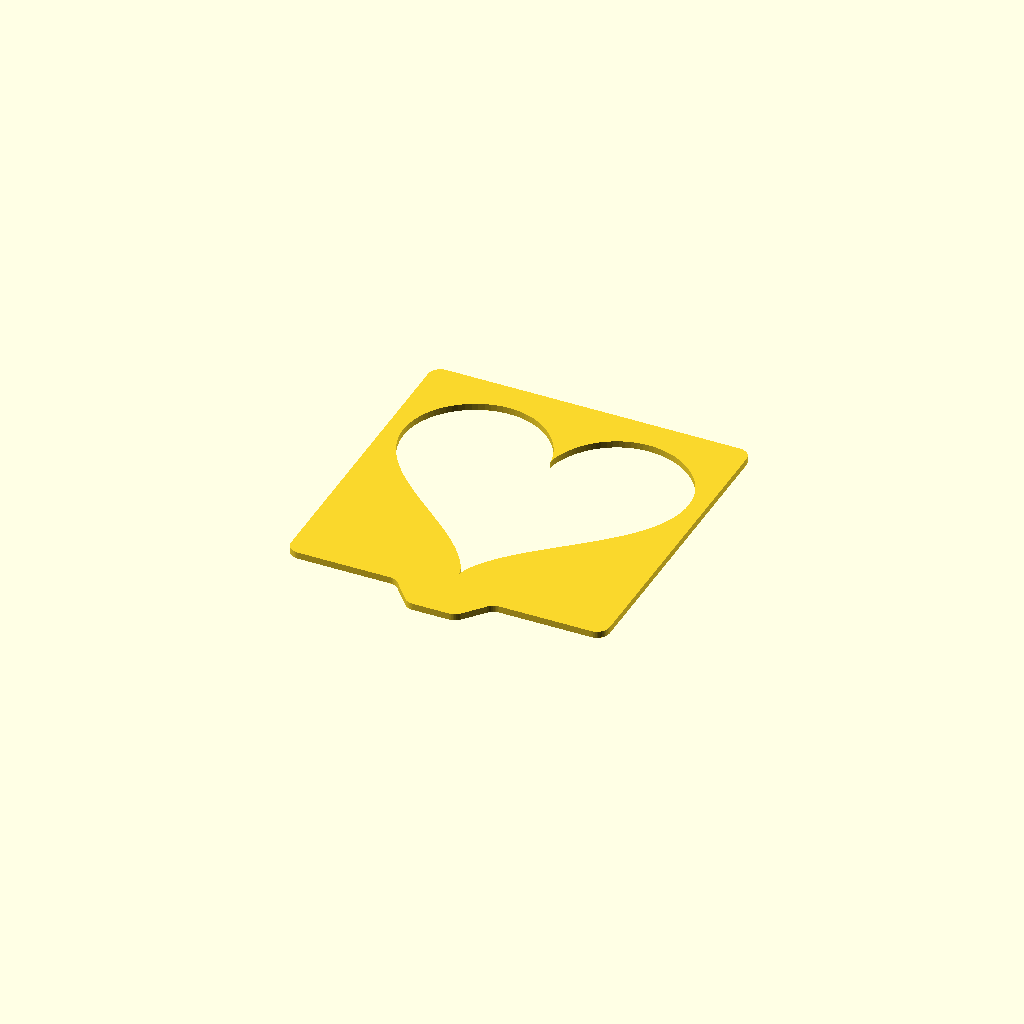
Cell 1 — every parameter at its default value.
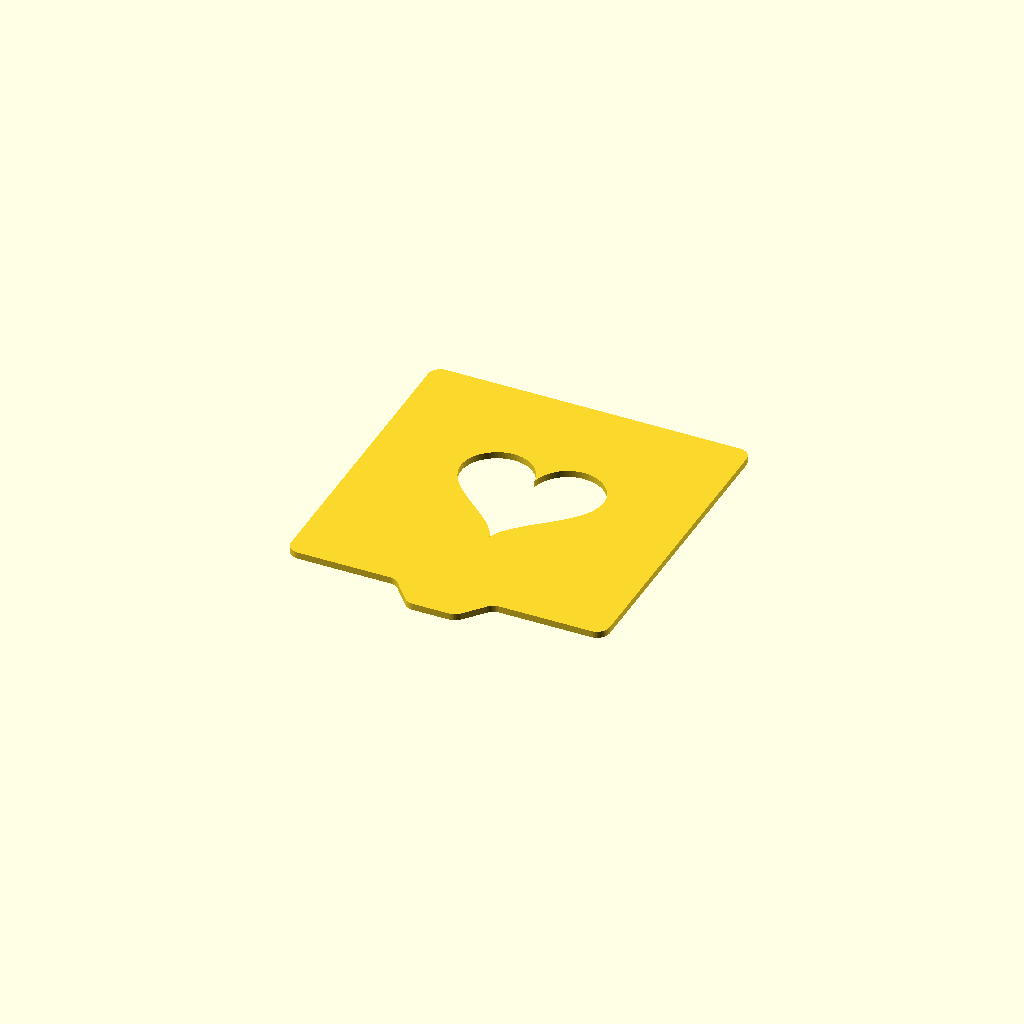
Cell 2: size_percent = 50 (everything else at default).
All cells are drawn from one camera (rotation 55°, 0°, 25°, orthographic, colour scheme Cornfield), so only the parameter changes between them.
Source of the model, stencils/openscad/stencil-shapes.scad:
// Sticky-note stencils: shapes -- for 3 x 3 inch (76 mm) notes. Trace round the inside
// of the shape. Each is drawn upright, its foot toward the tab (the edge toward you when the
// stencil lies on the pad); give each stencil in a set a different tab position (1 to 5).

/* [Stencil] */
// The shape
preset = "shapes_heart"; // [shapes_arrow:Arrow, shapes_circle:Circle, shapes_cloud:Cloud, shapes_ellipse:Ellipse, shapes_heart:Heart, shapes_lightbulb:Lightbulb, shapes_rounded_square:Rounded square, shapes_speech_bubble:Speech bubble, shapes_star:Star]
// Size, as a share of the largest that fits
size_percent = 100; // [50:5:100]

/* [Tab] */
// Width across the top of the tab (11.5 lets five positions show; 15 suits three)
tab_width = 11.5; // [8:0.5:30]
// Where along the edge: 1 to 5 (for three tabs use 1, 3 and 5; for one, 3)
tab_position = 3; // [1:1:5]

/* [Print] */
// Stencil thickness (1.6 is 8 layers of 0.2)
thickness = 1.6; // [0.8:0.2:3]

/* [Hidden] */
include <stencil-common.scad>

// the shapes: drawn from scratch in ../stencilgen.py (shape()) and written here by
// build.py, at full size, centred: [name, [polygon, ...]]
// --- shapes: build.py writes between these lines ---
SHAPES = [
    ["shapes_arrow", [[[-34.000, -7.480], [8.500, -7.480], [8.500, -18.700], [34.000, 0.000], [8.500, 18.700], [8.500, 7.480], [-34.000, 7.480]]]],
    ["shapes_circle", [[[34.000, 0.000], [33.990, -0.834], [33.959, -1.668], [33.908, -2.501], [33.836, -3.333], [33.744, -4.162], [33.632, -4.989], [33.499, -5.813], [33.347, -6.633], [33.174, -7.449], [32.981, -8.261], [32.768, -9.068], [32.536, -9.870], [32.284, -10.665], [32.012, -11.454], [31.722, -12.236], [31.412, -13.011], [31.083, -13.778], [30.736, -14.537], [30.370, -15.287], [29.985, -16.027], [29.583, -16.759], [29.163, -17.479], [28.725, -18.190], [28.270, -18.889], [27.798, -19.577], [27.309, -20.254], [26.804, -20.918], [26.282, -21.569], [25.745, -22.208], [25.192, -22.833], [24.624, -23.444], [24.042, -24.042], [23.444, -24.624], [22.833, -25.192], [22.208, -25.745], [21.569, -26.282], [20.918, -26.804], [20.254, -27.309], [19.577, -27.798], [18.889, -28.270], [18.190, -28.725], [17.479, -29.163], [16.759, -29.583], [16.027, -29.985], [15.287, -30.370], [14.537, -30.736], [13.778, -31.083], [13.011, -31.412], [12.236, -31.722], [11.454, -32.012], [10.665, -32.284], [9.870, -32.536], [9.068, -32.768], [8.261, -32.981], [7.449, -33.174], [6.633, -33.347], [5.813, -33.499], [4.989, -33.632], [4.162, -33.744], [3.333, -33.836], [2.501, -33.908], [1.668, -33.959], [0.834, -33.990], [0.000, -34.000], [-0.834, -33.990], [-1.668, -33.959], [-2.501, -33.908], [-3.333, -33.836], [-4.162, -33.744], [-4.989, -33.632], [-5.813, -33.499], [-6.633, -33.347], [-7.449, -33.174], [-8.261, -32.981], [-9.068, -32.768], [-9.870, -32.536], [-10.665, -32.284], [-11.454, -32.012], [-12.236, -31.722], [-13.011, -31.412], [-13.778, -31.083], [-14.537, -30.736], [-15.287, -30.370], [-16.027, -29.985], [-16.759, -29.583], [-17.479, -29.163], [-18.190, -28.725], [-18.889, -28.270], [-19.577, -27.798], [-20.254, -27.309], [-20.918, -26.804], [-21.569, -26.282], [-22.208, -25.745], [-22.833, -25.192], [-23.444, -24.624], [-24.042, -24.042], [-24.624, -23.444], [-25.192, -22.833], [-25.745, -22.208], [-26.282, -21.569], [-26.804, -20.918], [-27.309, -20.254], [-27.798, -19.577], [-28.270, -18.889], [-28.725, -18.190], [-29.163, -17.479], [-29.583, -16.759], [-29.985, -16.027], [-30.370, -15.287], [-30.736, -14.537], [-31.083, -13.778], [-31.412, -13.011], [-31.722, -12.236], [-32.012, -11.454], [-32.284, -10.665], [-32.536, -9.870], [-32.768, -9.068], [-32.981, -8.261], [-33.174, -7.449], [-33.347, -6.633], [-33.499, -5.813], [-33.632, -4.989], [-33.744, -4.162], [-33.836, -3.333], [-33.908, -2.501], [-33.959, -1.668], [-33.990, -0.834], [-34.000, 0.000], [-33.990, 0.834], [-33.959, 1.668], [-33.908, 2.501], [-33.836, 3.333], [-33.744, 4.162], [-33.632, 4.989], [-33.499, 5.813], [-33.347, 6.633], [-33.174, 7.449], [-32.981, 8.261], [-32.768, 9.068], [-32.536, 9.870], [-32.284, 10.665], [-32.012, 11.454], [-31.722, 12.236], [-31.412, 13.011], [-31.083, 13.778], [-30.736, 14.537], [-30.370, 15.287], [-29.985, 16.027], [-29.583, 16.759], [-29.163, 17.479], [-28.725, 18.190], [-28.270, 18.889], [-27.798, 19.577], [-27.309, 20.254], [-26.804, 20.918], [-26.282, 21.569], [-25.745, 22.208], [-25.192, 22.833], [-24.624, 23.444], [-24.042, 24.042], [-23.444, 24.624], [-22.833, 25.192], [-22.208, 25.745], [-21.569, 26.282], [-20.918, 26.804], [-20.254, 27.309], [-19.577, 27.798], [-18.889, 28.270], [-18.190, 28.725], [-17.479, 29.163], [-16.759, 29.583], [-16.027, 29.985], [-15.287, 30.370], [-14.537, 30.736], [-13.778, 31.083], [-13.011, 31.412], [-12.236, 31.722], [-11.454, 32.012], [-10.665, 32.284], [-9.870, 32.536], [-9.068, 32.768], [-8.261, 32.981], [-7.449, 33.174], [-6.633, 33.347], [-5.813, 33.499], [-4.989, 33.632], [-4.162, 33.744], [-3.333, 33.836], [-2.501, 33.908], [-1.668, 33.959], [-0.834, 33.990], [0.000, 34.000], [0.834, 33.990], [1.668, 33.959], [2.501, 33.908], [3.333, 33.836], [4.162, 33.744], [4.989, 33.632], [5.813, 33.499], [6.633, 33.347], [7.449, 33.174], [8.261, 32.981], [9.068, 32.768], [9.870, 32.536], [10.665, 32.284], [11.454, 32.012], [12.236, 31.722], [13.011, 31.412], [13.778, 31.083], [14.537, 30.736], [15.287, 30.370], [16.027, 29.985], [16.759, 29.583], [17.479, 29.163], [18.190, 28.725], [18.889, 28.270], [19.577, 27.798], [20.254, 27.309], [20.918, 26.804], [21.569, 26.282], [22.208, 25.745], [22.833, 25.192], [23.444, 24.624], [24.042, 24.042], [24.624, 23.444], [25.192, 22.833], [25.745, 22.208], [26.282, 21.569], [26.804, 20.918], [27.309, 20.254], [27.798, 19.577], [28.270, 18.889], [28.725, 18.190], [29.163, 17.479], [29.583, 16.759], [29.985, 16.027], [30.370, 15.287], [30.736, 14.537], [31.083, 13.778], [31.412, 13.011], [31.722, 12.236], [32.012, 11.454], [32.284, 10.665], [32.536, 9.870], [32.768, 9.068], [32.981, 8.261], [33.174, 7.449], [33.347, 6.633], [33.499, 5.813], [33.632, 4.989], [33.744, 4.162], [33.836, 3.333], [33.908, 2.501], [33.959, 1.668], [33.990, 0.834]]]],
    ["shapes_cloud", [[[-24.716, -20.062], [-24.830, -19.742], [-24.913, -19.412], [-24.930, -19.296], [-25.136, -19.238], [-25.525, -19.113], [-25.910, -18.975], [-26.290, -18.825], [-26.665, -18.662], [-27.034, -18.487], [-27.398, -18.301], [-27.755, -18.102], [-28.106, -17.892], [-28.449, -17.671], [-28.785, -17.438], [-29.114, -17.195], [-29.434, -16.940], [-29.745, -16.676], [-30.048, -16.402], [-30.342, -16.117], [-30.626, -15.824], [-30.901, -15.521], [-31.165, -15.209], [-31.419, -14.889], [-31.662, -14.561], [-31.895, -14.225], [-32.117, -13.881], [-32.327, -13.531], [-32.525, -13.173], [-32.712, -12.810], [-32.887, -12.440], [-33.049, -12.065], [-33.199, -11.685], [-33.337, -11.300], [-33.462, -10.911], [-33.574, -10.518], [-33.674, -10.122], [-33.760, -9.722], [-33.833, -9.320], [-33.893, -8.916], [-33.940, -8.510], [-33.973, -8.103], [-33.993, -7.694], [-34.000, -7.286], [-33.993, -6.877], [-33.973, -6.469], [-33.940, -6.062], [-33.893, -5.655], [-33.833, -5.251], [-33.760, -4.849], [-33.674, -4.450], [-33.574, -4.053], [-33.462, -3.660], [-33.337, -3.271], [-33.199, -2.886], [-33.049, -2.506], [-32.887, -2.131], [-32.712, -1.762], [-32.525, -1.398], [-32.327, -1.041], [-32.117, -0.690], [-31.895, -0.347], [-31.662, -0.011], [-31.419, 0.318], [-31.165, 0.638], [-30.901, 0.949], [-30.626, 1.252], [-30.342, 1.546], [-30.048, 1.830], [-29.745, 2.105], [-29.434, 2.369], [-29.114, 2.623], [-28.785, 2.867], [-28.449, 3.099], [-28.106, 3.321], [-27.755, 3.531], [-27.398, 3.729], [-27.034, 3.916], [-26.665, 4.091], [-26.290, 4.253], [-25.910, 4.404], [-25.525, 4.541], [-25.136, 4.666], [-24.743, 4.779], [-24.346, 4.878], [-23.947, 4.964], [-23.566, 5.033], [-23.558, 5.207], [-23.515, 5.728], [-23.455, 6.246], [-23.379, 6.763], [-23.285, 7.277], [-23.175, 7.787], [-23.048, 8.294], [-22.905, 8.796], [-22.745, 9.293], [-22.569, 9.785], [-22.377, 10.271], [-22.169, 10.750], [-21.946, 11.222], [-21.707, 11.686], [-21.454, 12.143], [-21.185, 12.591], [-20.902, 13.030], [-20.605, 13.459], [-20.294, 13.879], [-19.969, 14.288], [-19.631, 14.686], [-19.281, 15.073], [-18.918, 15.448], [-18.542, 15.811], [-18.155, 16.162], [-17.757, 16.500], [-17.348, 16.825], [-16.929, 17.136], [-16.499, 17.433], [-16.060, 17.716], [-15.612, 17.984], [-15.156, 18.238], [-14.691, 18.477], [-14.219, 18.700], [-13.740, 18.908], [-13.254, 19.100], [-12.763, 19.275], [-12.265, 19.435], [-11.763, 19.579], [-11.257, 19.706], [-10.746, 19.816], [-10.232, 19.909], [-9.716, 19.986], [-9.197, 20.046], [-8.676, 20.088], [-8.155, 20.114], [-7.633, 20.122], [-7.110, 20.114], [-6.589, 20.088], [-6.068, 20.046], [-5.550, 19.986], [-5.033, 19.909], [-4.519, 19.816], [-4.009, 19.706], [-3.502, 19.579], [-3.000, 19.435], [-2.503, 19.275], [-2.011, 19.100], [-1.525, 18.908], [-1.046, 18.700], [-0.574, 18.477], [-0.110, 18.238], [0.347, 17.984], [0.795, 17.716], [1.234, 17.433], [1.663, 17.136], [2.083, 16.825], [2.492, 16.500], [2.890, 16.162], [3.277, 15.811], [3.652, 15.448], [3.730, 15.367], [4.138, 15.544], [4.581, 15.719], [5.030, 15.880], [5.484, 16.026], [5.943, 16.157], [6.405, 16.272], [6.872, 16.373], [7.341, 16.458], [7.812, 16.528], [8.286, 16.583], [8.761, 16.622], [9.238, 16.645], [9.714, 16.653], [10.191, 16.645], [10.667, 16.622], [11.143, 16.583], [11.616, 16.528], [12.088, 16.458], [12.557, 16.373], [13.023, 16.272], [13.486, 16.157], [13.944, 16.026], [14.398, 15.880], [14.847, 15.719], [15.291, 15.544], [15.728, 15.354], [16.159, 15.150], [16.583, 14.932], [17.000, 14.701], [17.409, 14.456], [17.810, 14.197], [18.202, 13.926], [18.585, 13.642], [18.958, 13.345], [19.322, 13.037], [19.675, 12.717], [20.018, 12.385], [20.349, 12.043], [20.670, 11.689], [20.978, 11.326], [21.275, 10.952], [21.559, 10.569], [21.830, 10.177], [22.088, 9.776], [22.334, 9.367], [22.565, 8.951], [22.783, 8.526], [22.987, 8.095], [23.177, 7.658], [23.352, 7.214], [23.512, 6.765], [23.658, 6.311], [23.789, 5.853], [23.905, 5.390], [24.006, 4.924], [24.091, 4.455], [24.161, 3.984], [24.216, 3.510], [24.226, 3.388], [24.347, 3.374], [24.706, 3.321], [25.064, 3.256], [25.419, 3.179], [25.771, 3.091], [26.121, 2.991], [26.467, 2.880], [26.809, 2.758], [27.147, 2.624], [27.480, 2.480], [27.808, 2.324], [28.131, 2.158], [28.449, 1.982], [28.761, 1.795], [29.066, 1.598], [29.365, 1.392], [29.656, 1.175], [29.941, 0.949], [30.218, 0.714], [30.487, 0.470], [30.748, 0.218], [31.001, -0.043], [31.245, -0.313], [31.480, -0.590], [31.706, -0.874], [31.922, -1.166], [32.129, -1.465], [32.326, -1.770], [32.513, -2.082], [32.689, -2.399], [32.855, -2.722], [33.010, -3.051], [33.155, -3.384], [33.288, -3.722], [33.411, -4.064], [33.522, -4.410], [33.622, -4.759], [33.710, -5.112], [33.787, -5.467], [33.852, -5.824], [33.905, -6.184], [33.947, -6.544], [33.976, -6.907], [33.994, -7.269], [34.000, -7.633], [33.994, -7.996], [33.976, -8.359], [33.947, -8.721], [33.905, -9.082], [33.852, -9.441], [33.787, -9.799], [33.710, -10.154], [33.622, -10.506], [33.522, -10.855], [33.411, -11.201], [33.288, -11.543], [33.155, -11.881], [33.010, -12.215], [32.855, -12.543], [32.689, -12.866], [32.513, -13.184], [32.326, -13.495], [32.129, -13.801], [31.922, -14.099], [31.706, -14.391], [31.480, -14.676], [31.245, -14.953], [31.001, -15.222], [30.748, -15.483], [30.487, -15.736], [30.218, -15.980], [29.941, -16.215], [29.656, -16.440], [29.365, -16.657], [29.066, -16.864], [28.761, -17.061], [28.449, -17.247], [28.131, -17.424], [27.808, -17.590], [27.480, -17.745], [27.147, -17.890], [26.809, -18.023], [26.467, -18.146], [26.367, -18.177], [26.367, -18.735], [26.351, -19.075], [26.301, -19.412], [26.218, -19.742], [26.103, -20.062], [26.075, -20.122], [-24.687, -20.122]]]],
    ["shapes_ellipse", [[[25.500, 0.000], [25.492, -0.834], [25.469, -1.668], [25.431, -2.501], [25.377, -3.333], [25.308, -4.162], [25.224, -4.989], [25.125, -5.813], [25.010, -6.633], [24.880, -7.449], [24.736, -8.261], [24.576, -9.068], [24.402, -9.870], [24.213, -10.665], [24.009, -11.454], [23.791, -12.236], [23.559, -13.011], [23.312, -13.778], [23.052, -14.537], [22.777, -15.287], [22.489, -16.027], [22.187, -16.759], [21.872, -17.479], [21.544, -18.190], [21.202, -18.889], [20.848, -19.577], [20.482, -20.254], [20.103, -20.918], [19.712, -21.569], [19.309, -22.208], [18.894, -22.833], [18.468, -23.444], [18.031, -24.042], [17.583, -24.624], [17.125, -25.192], [16.656, -25.745], [16.177, -26.282], [15.688, -26.804], [15.190, -27.309], [14.683, -27.798], [14.167, -28.270], [13.642, -28.725], [13.110, -29.163], [12.569, -29.583], [12.021, -29.985], [11.465, -30.370], [10.903, -30.736], [10.334, -31.083], [9.758, -31.412], [9.177, -31.722], [8.591, -32.012], [7.999, -32.284], [7.402, -32.536], [6.801, -32.768], [6.196, -32.981], [5.587, -33.174], [4.975, -33.347], [4.360, -33.499], [3.742, -33.632], [3.121, -33.744], [2.499, -33.836], [1.876, -33.908], [1.251, -33.959], [0.626, -33.990], [0.000, -34.000], [-0.626, -33.990], [-1.251, -33.959], [-1.876, -33.908], [-2.499, -33.836], [-3.121, -33.744], [-3.742, -33.632], [-4.360, -33.499], [-4.975, -33.347], [-5.587, -33.174], [-6.196, -32.981], [-6.801, -32.768], [-7.402, -32.536], [-7.999, -32.284], [-8.591, -32.012], [-9.177, -31.722], [-9.758, -31.412], [-10.334, -31.083], [-10.903, -30.736], [-11.465, -30.370], [-12.021, -29.985], [-12.569, -29.583], [-13.110, -29.163], [-13.642, -28.725], [-14.167, -28.270], [-14.683, -27.798], [-15.190, -27.309], [-15.688, -26.804], [-16.177, -26.282], [-16.656, -25.745], [-17.125, -25.192], [-17.583, -24.624], [-18.031, -24.042], [-18.468, -23.444], [-18.894, -22.833], [-19.309, -22.208], [-19.712, -21.569], [-20.103, -20.918], [-20.482, -20.254], [-20.848, -19.577], [-21.202, -18.889], [-21.544, -18.190], [-21.872, -17.479], [-22.187, -16.759], [-22.489, -16.027], [-22.777, -15.287], [-23.052, -14.537], [-23.312, -13.778], [-23.559, -13.011], [-23.791, -12.236], [-24.009, -11.454], [-24.213, -10.665], [-24.402, -9.870], [-24.576, -9.068], [-24.736, -8.261], [-24.880, -7.449], [-25.010, -6.633], [-25.125, -5.813], [-25.224, -4.989], [-25.308, -4.162], [-25.377, -3.333], [-25.431, -2.501], [-25.469, -1.668], [-25.492, -0.834], [-25.500, 0.000], [-25.492, 0.834], [-25.469, 1.668], [-25.431, 2.501], [-25.377, 3.333], [-25.308, 4.162], [-25.224, 4.989], [-25.125, 5.813], [-25.010, 6.633], [-24.880, 7.449], [-24.736, 8.261], [-24.576, 9.068], [-24.402, 9.870], [-24.213, 10.665], [-24.009, 11.454], [-23.791, 12.236], [-23.559, 13.011], [-23.312, 13.778], [-23.052, 14.537], [-22.777, 15.287], [-22.489, 16.027], [-22.187, 16.759], [-21.872, 17.479], [-21.544, 18.190], [-21.202, 18.889], [-20.848, 19.577], [-20.482, 20.254], [-20.103, 20.918], [-19.712, 21.569], [-19.309, 22.208], [-18.894, 22.833], [-18.468, 23.444], [-18.031, 24.042], [-17.583, 24.624], [-17.125, 25.192], [-16.656, 25.745], [-16.177, 26.282], [-15.688, 26.804], [-15.190, 27.309], [-14.683, 27.798], [-14.167, 28.270], [-13.642, 28.725], [-13.110, 29.163], [-12.569, 29.583], [-12.021, 29.985], [-11.465, 30.370], [-10.903, 30.736], [-10.334, 31.083], [-9.758, 31.412], [-9.177, 31.722], [-8.591, 32.012], [-7.999, 32.284], [-7.402, 32.536], [-6.801, 32.768], [-6.196, 32.981], [-5.587, 33.174], [-4.975, 33.347], [-4.360, 33.499], [-3.742, 33.632], [-3.121, 33.744], [-2.499, 33.836], [-1.876, 33.908], [-1.251, 33.959], [-0.626, 33.990], [0.000, 34.000], [0.626, 33.990], [1.251, 33.959], [1.876, 33.908], [2.499, 33.836], [3.121, 33.744], [3.742, 33.632], [4.360, 33.499], [4.975, 33.347], [5.587, 33.174], [6.196, 32.981], [6.801, 32.768], [7.402, 32.536], [7.999, 32.284], [8.591, 32.012], [9.177, 31.722], [9.758, 31.412], [10.334, 31.083], [10.903, 30.736], [11.465, 30.370], [12.021, 29.985], [12.569, 29.583], [13.110, 29.163], [13.642, 28.725], [14.167, 28.270], [14.683, 27.798], [15.190, 27.309], [15.688, 26.804], [16.177, 26.282], [16.656, 25.745], [17.125, 25.192], [17.583, 24.624], [18.031, 24.042], [18.468, 23.444], [18.894, 22.833], [19.309, 22.208], [19.712, 21.569], [20.103, 20.918], [20.482, 20.254], [20.848, 19.577], [21.202, 18.889], [21.544, 18.190], [21.872, 17.479], [22.187, 16.759], [22.489, 16.027], [22.777, 15.287], [23.052, 14.537], [23.312, 13.778], [23.559, 13.011], [23.791, 12.236], [24.009, 11.454], [24.213, 10.665], [24.402, 9.870], [24.576, 9.068], [24.736, 8.261], [24.880, 7.449], [25.010, 6.633], [25.125, 5.813], [25.224, 4.989], [25.308, 4.162], [25.377, 3.333], [25.431, 2.501], [25.469, 1.668], [25.492, 0.834]]]],
    ["shapes_heart", [[[0.000, 16.019], [0.001, 16.072], [0.012, 16.230], [0.039, 16.492], [0.092, 16.852], [0.178, 17.307], [0.306, 17.849], [0.481, 18.471], [0.712, 19.163], [1.003, 19.916], [1.360, 20.720], [1.787, 21.562], [2.288, 22.430], [2.864, 23.312], [3.518, 24.196], [4.250, 25.068], [5.060, 25.916], [5.945, 26.728], [6.905, 27.492], [7.934, 28.197], [9.030, 28.833], [10.186, 29.389], [11.397, 29.859], [12.656, 30.233], [13.954, 30.506], [15.284, 30.674], [16.637, 30.731], [18.003, 30.676], [19.373, 30.508], [20.737, 30.226], [22.084, 29.832], [23.404, 29.327], [24.686, 28.717], [25.922, 28.004], [27.100, 27.194], [28.212, 26.293], [29.248, 25.308], [30.200, 24.246], [31.059, 23.114], [31.819, 21.920], [32.474, 20.672], [33.017, 19.379], [33.444, 18.047], [33.752, 16.684], [33.938, 15.297], [34.000, 13.894], [33.938, 12.481], [33.752, 11.062], [33.444, 9.645], [33.017, 8.232], [32.474, 6.828], [31.819, 5.437], [31.059, 4.060], [30.200, 2.700], [29.248, 1.358], [28.212, 0.035], [27.100, -1.268], [25.922, -2.552], [24.686, -3.818], [23.404, -5.064], [22.084, -6.293], [20.737, -7.506], [19.373, -8.702], [18.003, -9.883], [16.637, -11.049], [15.284, -12.202], [13.954, -13.340], [12.656, -14.464], [11.397, -15.573], [10.186, -16.665], [9.030, -17.741], [7.934, -18.798], [6.905, -19.833], [5.945, -20.843], [5.060, -21.827], [4.250, -22.780], [3.518, -23.699], [2.864, -24.579], [2.288, -25.417], [1.787, -26.208], [1.360, -26.948], [1.003, -27.633], [0.712, -28.259], [0.481, -28.822], [0.306, -29.317], [0.178, -29.743], [0.092, -30.095], [0.039, -30.372], [0.012, -30.571], [0.001, -30.691], [0.000, -30.731], [-0.001, -30.691], [-0.012, -30.571], [-0.039, -30.372], [-0.092, -30.095], [-0.178, -29.743], [-0.306, -29.317], [-0.481, -28.822], [-0.712, -28.259], [-1.003, -27.633], [-1.360, -26.948], [-1.787, -26.208], [-2.288, -25.417], [-2.864, -24.579], [-3.518, -23.699], [-4.250, -22.780], [-5.060, -21.827], [-5.945, -20.843], [-6.905, -19.833], [-7.934, -18.798], [-9.030, -17.741], [-10.186, -16.665], [-11.397, -15.573], [-12.656, -14.464], [-13.954, -13.340], [-15.284, -12.202], [-16.637, -11.049], [-18.003, -9.883], [-19.373, -8.702], [-20.737, -7.506], [-22.084, -6.293], [-23.404, -5.064], [-24.686, -3.818], [-25.922, -2.552], [-27.100, -1.268], [-28.212, 0.035], [-29.248, 1.358], [-30.200, 2.700], [-31.059, 4.060], [-31.819, 5.437], [-32.474, 6.828], [-33.017, 8.232], [-33.444, 9.645], [-33.752, 11.062], [-33.938, 12.481], [-34.000, 13.894], [-33.938, 15.297], [-33.752, 16.684], [-33.444, 18.047], [-33.017, 19.379], [-32.474, 20.672], [-31.819, 21.920], [-31.059, 23.114], [-30.200, 24.246], [-29.248, 25.308], [-28.212, 26.293], [-27.100, 27.194], [-25.922, 28.004], [-24.686, 28.717], [-23.404, 29.327], [-22.084, 29.832], [-20.737, 30.226], [-19.373, 30.508], [-18.003, 30.676], [-16.637, 30.731], [-15.284, 30.674], [-13.954, 30.506], [-12.656, 30.233], [-11.397, 29.859], [-10.186, 29.389], [-9.030, 28.833], [-7.934, 28.197], [-6.905, 27.492], [-5.945, 26.728], [-5.060, 25.916], [-4.250, 25.068], [-3.518, 24.196], [-2.864, 23.312], [-2.288, 22.430], [-1.787, 21.562], [-1.360, 20.720], [-1.003, 19.916], [-0.712, 19.163], [-0.481, 18.471], [-0.306, 17.849], [-0.178, 17.307], [-0.092, 16.852], [-0.039, 16.492], [-0.012, 16.230], [-0.001, 16.072]]]],
    ["shapes_lightbulb", [[[-4.151, -33.994], [-4.281, -33.974], [-4.409, -33.942], [-4.532, -33.898], [-4.651, -33.842], [-4.764, -33.774], [-4.870, -33.696], [-4.967, -33.608], [-5.055, -33.510], [-5.134, -33.405], [-5.201, -33.292], [-5.258, -33.173], [-5.302, -33.049], [-5.334, -32.922], [-5.353, -32.791], [-5.360, -32.660], [-5.360, -30.650], [-5.353, -30.519], [-5.334, -30.389], [-5.302, -30.261], [-5.258, -30.137], [-5.201, -30.019], [-5.134, -29.906], [-5.055, -29.800], [-4.967, -29.703], [-4.870, -29.614], [-4.764, -29.536], [-4.667, -29.478], [-9.044, -29.478], [-9.110, -29.475], [-9.175, -29.465], [-9.239, -29.449], [-9.301, -29.427], [-9.360, -29.399], [-9.417, -29.365], [-9.469, -29.326], [-9.518, -29.282], [-9.562, -29.233], [-9.601, -29.180], [-9.635, -29.124], [-9.663, -29.064], [-9.685, -29.002], [-9.701, -28.939], [-9.711, -28.874], [-9.714, -28.808], [-9.714, -26.463], [-9.711, -26.397], [-9.701, -26.332], [-9.685, -26.269], [-9.663, -26.207], [-9.635, -26.147], [-9.601, -26.091], [-9.562, -26.038], [-9.518, -25.989], [-9.469, -25.945], [-9.417, -25.906], [-9.360, -25.872], [-9.301, -25.844], [-9.239, -25.822], [-9.175, -25.806], [-9.110, -25.796], [-9.044, -25.793], [9.044, -25.793], [9.110, -25.796], [9.175, -25.806], [9.239, -25.822], [9.301, -25.844], [9.360, -25.872], [9.417, -25.906], [9.469, -25.945], [9.518, -25.989], [9.562, -26.038], [9.601, -26.091], [9.635, -26.147], [9.663, -26.207], [9.685, -26.269], [9.701, -26.332], [9.711, -26.397], [9.714, -26.463], [9.714, -28.808], [9.711, -28.874], [9.701, -28.939], [9.685, -29.002], [9.663, -29.064], [9.635, -29.124], [9.601, -29.180], [9.562, -29.233], [9.518, -29.282], [9.469, -29.326], [9.417, -29.365], [9.360, -29.399], [9.301, -29.427], [9.239, -29.449], [9.175, -29.465], [9.110, -29.475], [9.044, -29.478], [4.667, -29.478], [4.764, -29.536], [4.870, -29.614], [4.967, -29.703], [5.055, -29.800], [5.134, -29.906], [5.201, -30.019], [5.258, -30.137], [5.302, -30.261], [5.334, -30.389], [5.353, -30.519], [5.360, -30.650], [5.360, -32.660], [5.353, -32.791], [5.334, -32.922], [5.302, -33.049], [5.258, -33.173], [5.201, -33.292], [5.134, -33.405], [5.055, -33.510], [4.967, -33.608], [4.870, -33.696], [4.764, -33.774], [4.651, -33.842], [4.532, -33.898], [4.409, -33.942], [4.281, -33.974], [4.151, -33.994], [4.020, -34.000], [-4.020, -34.000]], [[-9.110, -24.115], [-9.175, -24.105], [-9.239, -24.089], [-9.301, -24.067], [-9.360, -24.039], [-9.417, -24.005], [-9.469, -23.966], [-9.518, -23.922], [-9.562, -23.873], [-9.601, -23.820], [-9.635, -23.764], [-9.663, -23.705], [-9.685, -23.643], [-9.701, -23.579], [-9.711, -23.514], [-9.714, -23.448], [-9.714, -21.103], [-9.711, -21.038], [-9.701, -20.973], [-9.685, -20.909], [-9.663, -20.847], [-9.635, -20.788], [-9.601, -20.731], [-9.562, -20.678], [-9.518, -20.630], [-9.469, -20.586], [-9.417, -20.546], [-9.360, -20.513], [-9.301, -20.484], [-9.239, -20.462], [-9.175, -20.446], [-9.110, -20.437], [-9.044, -20.433], [9.044, -20.433], [9.110, -20.437], [9.175, -20.446], [9.239, -20.462], [9.301, -20.484], [9.360, -20.513], [9.417, -20.546], [9.469, -20.586], [9.518, -20.630], [9.562, -20.678], [9.601, -20.731], [9.635, -20.788], [9.663, -20.847], [9.685, -20.909], [9.701, -20.973], [9.711, -21.038], [9.714, -21.103], [9.714, -23.448], [9.711, -23.514], [9.701, -23.579], [9.685, -23.643], [9.663, -23.705], [9.635, -23.764], [9.601, -23.820], [9.562, -23.873], [9.518, -23.922], [9.469, -23.966], [9.417, -24.005], [9.360, -24.039], [9.301, -24.067], [9.239, -24.089], [9.175, -24.105], [9.110, -24.115], [9.044, -24.118], [-9.044, -24.118]], [[-9.175, -18.746], [-9.239, -18.730], [-9.301, -18.708], [-9.360, -18.680], [-9.417, -18.646], [-9.469, -18.607], [-9.518, -18.562], [-9.562, -18.514], [-9.601, -18.461], [-9.635, -18.404], [-9.663, -18.345], [-9.685, -18.283], [-9.701, -18.219], [-9.711, -18.154], [-9.714, -18.089], [-9.714, -15.744], [-9.711, -15.678], [-9.701, -15.613], [-9.685, -15.549], [-9.663, -15.487], [-9.635, -15.428], [-9.601, -15.372], [-9.562, -15.319], [-9.518, -15.270], [-9.469, -15.226], [-9.417, -15.187], [-9.360, -15.153], [-9.301, -15.125], [-9.239, -15.103], [-9.175, -15.087], [-9.110, -15.077], [-9.044, -15.074], [9.044, -15.074], [9.110, -15.077], [9.175, -15.087], [9.239, -15.103], [9.301, -15.125], [9.360, -15.153], [9.417, -15.187], [9.469, -15.226], [9.518, -15.270], [9.562, -15.319], [9.601, -15.372], [9.635, -15.428], [9.663, -15.487], [9.685, -15.549], [9.701, -15.613], [9.711, -15.678], [9.714, -15.744], [9.714, -18.089], [9.711, -18.154], [9.701, -18.219], [9.685, -18.283], [9.663, -18.345], [9.635, -18.404], [9.601, -18.461], [9.562, -18.514], [9.518, -18.562], [9.469, -18.607], [9.417, -18.646], [9.360, -18.680], [9.301, -18.708], [9.239, -18.730], [9.175, -18.746], [9.110, -18.755], [9.044, -18.759], [-9.044, -18.759], [-9.110, -18.755]], [[20.668, 11.196], [20.612, 10.689], [20.544, 10.184], [20.463, 9.681], [20.369, 9.180], [20.264, 8.681], [20.146, 8.185], [20.016, 7.692], [19.874, 7.203], [19.720, 6.717], [19.554, 6.235], [19.377, 5.757], [19.188, 5.284], [18.987, 4.815], [18.774, 4.352], [18.551, 3.894], [18.316, 3.441], [18.070, 2.995], [17.814, 2.554], [17.546, 2.120], [17.268, 1.693], [16.980, 1.273], [16.681, 0.860], [16.373, 0.454], [16.054, 0.056], [15.726, -0.334], [15.388, -0.716], [15.042, -1.089], [14.686, -1.454], [14.321, -1.810], [13.947, -2.157], [13.565, -2.495], [13.175, -2.823], [12.777, -3.141], [12.372, -3.450], [12.108, -3.641], [8.709, -12.562], [-8.709, -12.562], [-12.108, -3.641], [-12.372, -3.450], [-12.777, -3.141], [-13.175, -2.823], [-13.565, -2.495], [-13.947, -2.157], [-14.321, -1.810], [-14.686, -1.454], [-15.042, -1.089], [-15.388, -0.716], [-15.726, -0.334], [-16.054, 0.056], [-16.373, 0.454], [-16.681, 0.860], [-16.980, 1.273], [-17.268, 1.693], [-17.546, 2.120], [-17.814, 2.554], [-18.070, 2.995], [-18.316, 3.441], [-18.551, 3.894], [-18.774, 4.352], [-18.987, 4.815], [-19.188, 5.284], [-19.377, 5.757], [-19.554, 6.235], [-19.720, 6.717], [-19.874, 7.203], [-20.016, 7.692], [-20.146, 8.185], [-20.264, 8.681], [-20.369, 9.180], [-20.463, 9.681], [-20.544, 10.184], [-20.612, 10.689], [-20.668, 11.196], [-20.712, 11.704], [-20.743, 12.212], [-20.762, 12.722], [-20.768, 13.232], [-20.762, 13.741], [-20.743, 14.251], [-20.712, 14.759], [-20.668, 15.267], [-20.612, 15.774], [-20.544, 16.279], [-20.463, 16.782], [-20.369, 17.283], [-20.264, 17.782], [-20.146, 18.278], [-20.016, 18.771], [-19.874, 19.260], [-19.720, 19.746], [-19.554, 20.228], [-19.377, 20.706], [-19.188, 21.179], [-18.987, 21.648], [-18.774, 22.111], [-18.551, 22.569], [-18.316, 23.022], [-18.070, 23.468], [-17.814, 23.909], [-17.546, 24.343], [-17.268, 24.770], [-16.980, 25.190], [-16.681, 25.603], [-16.373, 26.009], [-16.054, 26.407], [-15.726, 26.797], [-15.388, 27.179], [-15.042, 27.552], [-14.686, 27.917], [-14.321, 28.273], [-13.947, 28.620], [-13.565, 28.958], [-13.175, 29.286], [-12.777, 29.604], [-12.372, 29.913], [-11.959, 30.212], [-11.538, 30.500], [-11.111, 30.778], [-10.677, 31.045], [-10.237, 31.302], [-9.790, 31.548], [-9.338, 31.782], [-8.880, 32.006], [-8.416, 32.218], [-7.948, 32.419], [-7.474, 32.608], [-6.997, 32.786], [-6.515, 32.952], [-6.029, 33.106], [-5.539, 33.248], [-5.046, 33.378], [-4.550, 33.495], [-4.052, 33.601], [-3.551, 33.694], [-3.047, 33.775], [-2.542, 33.844], [-2.036, 33.900], [-1.528, 33.944], [-1.019, 33.975], [-0.510, 33.994], [0.000, 34.000], [0.510, 33.994], [1.019, 33.975], [1.528, 33.944], [2.036, 33.900], [2.542, 33.844], [3.047, 33.775], [3.551, 33.694], [4.052, 33.601], [4.550, 33.495], [5.046, 33.378], [5.539, 33.248], [6.029, 33.106], [6.515, 32.952], [6.997, 32.786], [7.474, 32.608], [7.948, 32.419], [8.416, 32.218], [8.880, 32.006], [9.338, 31.782], [9.790, 31.548], [10.237, 31.302], [10.677, 31.045], [11.111, 30.778], [11.538, 30.500], [11.959, 30.212], [12.372, 29.913], [12.777, 29.604], [13.175, 29.286], [13.565, 28.958], [13.947, 28.620], [14.321, 28.273], [14.686, 27.917], [15.042, 27.552], [15.388, 27.179], [15.726, 26.797], [16.054, 26.407], [16.373, 26.009], [16.681, 25.603], [16.980, 25.190], [17.268, 24.770], [17.546, 24.343], [17.814, 23.909], [18.070, 23.468], [18.316, 23.022], [18.551, 22.569], [18.774, 22.111], [18.987, 21.648], [19.188, 21.179], [19.377, 20.706], [19.554, 20.228], [19.720, 19.746], [19.874, 19.260], [20.016, 18.771], [20.146, 18.278], [20.264, 17.782], [20.369, 17.283], [20.463, 16.782], [20.544, 16.279], [20.612, 15.774], [20.668, 15.267], [20.712, 14.759], [20.743, 14.251], [20.762, 13.741], [20.768, 13.232], [20.762, 12.722], [20.743, 12.212], [20.712, 11.704]]]],
    ["shapes_rounded_square", [[[34.000, -25.500], [33.959, -26.333], [33.837, -27.158], [33.634, -27.967], [33.353, -28.753], [32.996, -29.507], [32.567, -30.222], [32.071, -30.892], [31.510, -31.510], [30.892, -32.071], [30.222, -32.567], [29.507, -32.996], [28.753, -33.353], [27.967, -33.634], [27.158, -33.837], [26.333, -33.959], [25.500, -34.000], [-25.500, -34.000], [-26.333, -33.959], [-27.158, -33.837], [-27.967, -33.634], [-28.753, -33.353], [-29.507, -32.996], [-30.222, -32.567], [-30.892, -32.071], [-31.510, -31.510], [-32.071, -30.892], [-32.567, -30.222], [-32.996, -29.507], [-33.353, -28.753], [-33.634, -27.967], [-33.837, -27.158], [-33.959, -26.333], [-34.000, -25.500], [-34.000, 25.500], [-33.959, 26.333], [-33.837, 27.158], [-33.634, 27.967], [-33.353, 28.753], [-32.996, 29.507], [-32.567, 30.222], [-32.071, 30.892], [-31.510, 31.510], [-30.892, 32.071], [-30.222, 32.567], [-29.507, 32.996], [-28.753, 33.353], [-27.967, 33.634], [-27.158, 33.837], [-26.333, 33.959], [-25.500, 34.000], [25.500, 34.000], [26.333, 33.959], [27.158, 33.837], [27.967, 33.634], [28.753, 33.353], [29.507, 32.996], [30.222, 32.567], [30.892, 32.071], [31.510, 31.510], [32.071, 30.892], [32.567, 30.222], [32.996, 29.507], [33.353, 28.753], [33.634, 27.967], [33.837, 27.158], [33.959, 26.333], [34.000, 25.500]]]],
    ["shapes_speech_bubble", [[[33.990, 5.349], [33.959, 4.749], [33.908, 4.149], [33.836, 3.551], [33.744, 2.953], [33.632, 2.358], [33.499, 1.765], [33.347, 1.174], [33.174, 0.586], [32.981, 0.002], [32.768, -0.579], [32.536, -1.156], [32.284, -1.729], [32.012, -2.297], [31.722, -2.860], [31.412, -3.418], [31.083, -3.970], [30.736, -4.517], [30.370, -5.056], [29.985, -5.590], [29.583, -6.116], [29.163, -6.635], [28.725, -7.147], [28.270, -7.650], [27.798, -8.146], [27.309, -8.633], [26.804, -9.111], [26.282, -9.580], [25.745, -10.040], [25.192, -10.490], [24.624, -10.930], [24.042, -11.360], [23.444, -11.780], [22.833, -12.188], [22.208, -12.586], [21.569, -12.973], [20.918, -13.349], [20.254, -13.713], [19.577, -14.064], [18.889, -14.404], [18.190, -14.732], [17.479, -15.047], [16.759, -15.350], [16.027, -15.639], [15.287, -15.916], [14.537, -16.180], [13.778, -16.430], [13.011, -16.667], [12.236, -16.890], [11.454, -17.099], [10.665, -17.294], [9.870, -17.476], [9.068, -17.643], [8.261, -17.796], [7.449, -17.935], [6.633, -18.060], [5.813, -18.170], [4.989, -18.265], [4.162, -18.346], [3.333, -18.412], [2.501, -18.464], [1.668, -18.501], [0.834, -18.523], [0.000, -18.530], [-0.834, -18.523], [-1.668, -18.501], [-2.501, -18.464], [-3.333, -18.412], [-4.162, -18.346], [-4.989, -18.265], [-5.813, -18.170], [-6.633, -18.060], [-7.449, -17.935], [-8.261, -17.796], [-8.569, -17.738], [-23.800, -30.430], [-17.404, -15.079], [-17.479, -15.047], [-18.190, -14.732], [-18.889, -14.404], [-19.577, -14.064], [-20.254, -13.713], [-20.918, -13.349], [-21.569, -12.973], [-22.208, -12.586], [-22.833, -12.188], [-23.444, -11.780], [-24.042, -11.360], [-24.624, -10.930], [-25.192, -10.490], [-25.745, -10.040], [-26.282, -9.580], [-26.804, -9.111], [-27.309, -8.633], [-27.798, -8.146], [-28.270, -7.650], [-28.725, -7.147], [-29.163, -6.635], [-29.583, -6.116], [-29.985, -5.590], [-30.370, -5.056], [-30.736, -4.517], [-31.083, -3.970], [-31.412, -3.418], [-31.722, -2.860], [-32.012, -2.297], [-32.284, -1.729], [-32.536, -1.156], [-32.768, -0.579], [-32.981, 0.002], [-33.174, 0.586], [-33.347, 1.174], [-33.499, 1.765], [-33.632, 2.358], [-33.744, 2.953], [-33.836, 3.551], [-33.908, 4.149], [-33.959, 4.749], [-33.990, 5.349], [-34.000, 5.950], [-33.990, 6.551], [-33.959, 7.151], [-33.908, 7.751], [-33.836, 8.349], [-33.744, 8.947], [-33.632, 9.542], [-33.499, 10.135], [-33.347, 10.726], [-33.174, 11.314], [-32.981, 11.898], [-32.768, 12.479], [-32.536, 13.056], [-32.284, 13.629], [-32.012, 14.197], [-31.722, 14.760], [-31.412, 15.318], [-31.083, 15.870], [-30.736, 16.417], [-30.370, 16.956], [-29.985, 17.490], [-29.583, 18.016], [-29.163, 18.535], [-28.725, 19.047], [-28.270, 19.550], [-27.798, 20.046], [-27.309, 20.533], [-26.804, 21.011], [-26.282, 21.480], [-25.745, 21.940], [-25.192, 22.390], [-24.624, 22.830], [-24.042, 23.260], [-23.444, 23.680], [-22.833, 24.088], [-22.208, 24.486], [-21.569, 24.873], [-20.918, 25.249], [-20.254, 25.613], [-19.577, 25.964], [-18.889, 26.304], [-18.190, 26.632], [-17.479, 26.947], [-16.759, 27.250], [-16.027, 27.539], [-15.287, 27.816], [-14.537, 28.080], [-13.778, 28.330], [-13.011, 28.567], [-12.236, 28.790], [-11.454, 28.999], [-10.665, 29.194], [-9.870, 29.376], [-9.068, 29.543], [-8.261, 29.696], [-7.449, 29.835], [-6.633, 29.960], [-5.813, 30.070], [-4.989, 30.165], [-4.162, 30.246], [-3.333, 30.312], [-2.501, 30.364], [-1.668, 30.401], [-0.834, 30.423], [0.000, 30.430], [0.834, 30.423], [1.668, 30.401], [2.501, 30.364], [3.333, 30.312], [4.162, 30.246], [4.989, 30.165], [5.813, 30.070], [6.633, 29.960], [7.449, 29.835], [8.261, 29.696], [9.068, 29.543], [9.870, 29.376], [10.665, 29.194], [11.454, 28.999], [12.236, 28.790], [13.011, 28.567], [13.778, 28.330], [14.537, 28.080], [15.287, 27.816], [16.027, 27.539], [16.759, 27.250], [17.479, 26.947], [18.190, 26.632], [18.889, 26.304], [19.577, 25.964], [20.254, 25.613], [20.918, 25.249], [21.569, 24.873], [22.208, 24.486], [22.833, 24.088], [23.444, 23.680], [24.042, 23.260], [24.624, 22.830], [25.192, 22.390], [25.745, 21.940], [26.282, 21.480], [26.804, 21.011], [27.309, 20.533], [27.798, 20.046], [28.270, 19.550], [28.725, 19.047], [29.163, 18.535], [29.583, 18.016], [29.985, 17.490], [30.370, 16.956], [30.736, 16.417], [31.083, 15.870], [31.412, 15.318], [31.722, 14.760], [32.012, 14.197], [32.284, 13.629], [32.536, 13.056], [32.768, 12.479], [32.981, 11.898], [33.174, 11.314], [33.347, 10.726], [33.499, 10.135], [33.632, 9.542], [33.744, 8.947], [33.836, 8.349], [33.908, 7.751], [33.959, 7.151], [33.990, 6.551], [34.000, 5.950]]]],
    ["shapes_star", [[[0.000, 32.336], [8.826, 8.733], [34.000, 7.633], [14.280, -8.054], [21.013, -32.336], [0.000, -18.429], [-21.013, -32.336], [-14.280, -8.054], [-34.000, 7.633], [-8.826, 8.733]]]],
];
// --- end of shapes ---

S = SHAPES[search([preset], SHAPES)[0]];

stencil(tab_width, tab_position, thickness)
    scale(size_percent / 100)
        for (poly = S[1]) polygon(poly);
Customizer parameters (derived from the source; name, type, default, range or options):
preset: string, default "shapes_heart", options "shapes_arrow", "shapes_circle", "shapes_cloud", "shapes_ellipse", "shapes_heart", "shapes_lightbulb", "shapes_rounded_square", "shapes_speech_bubble", "shapes_star"
size_percent: number, default 100, range 50 to 100, step 5
tab_width: number, default 11.5, range 8 to 30, step 0.5
tab_position: number, default 3, range 1 to 5, step 1
thickness: number, default 1.6, range 0.8 to 3, step 0.2
